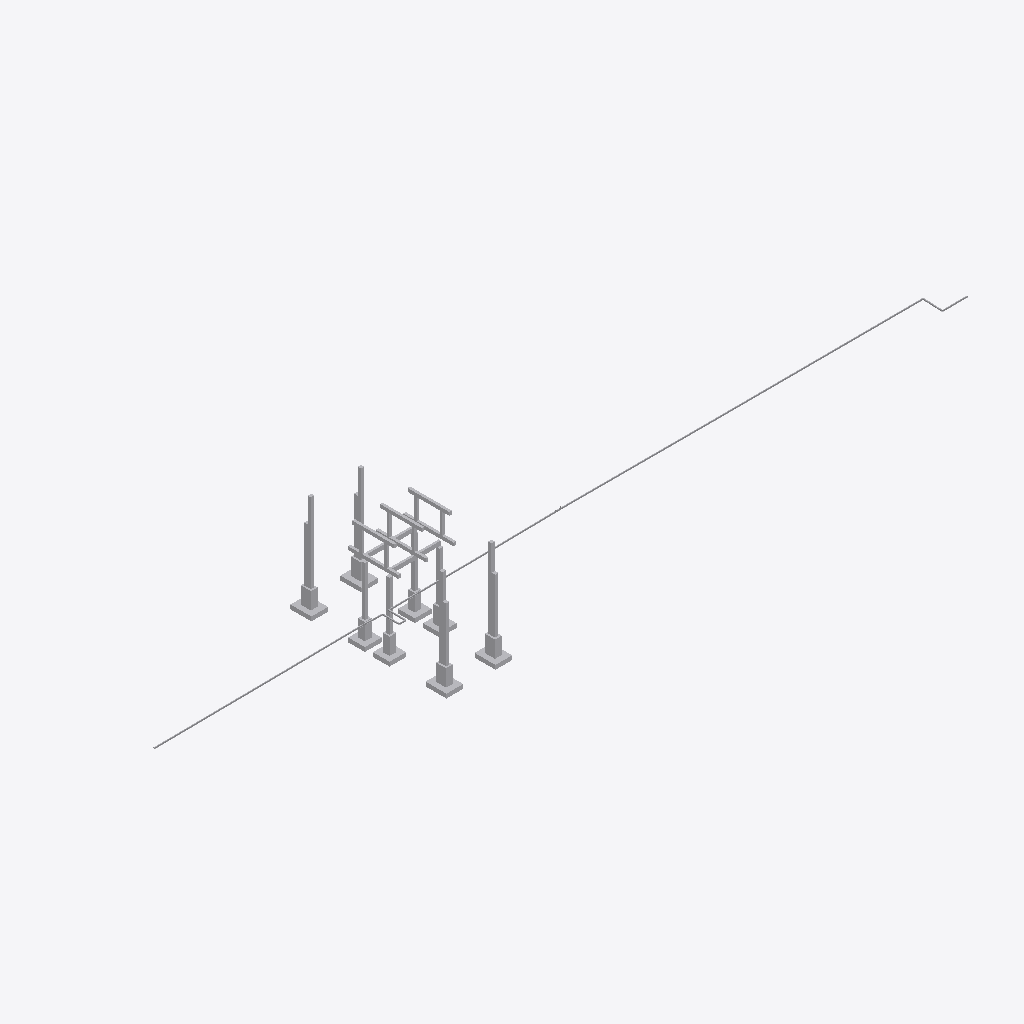
Isometric view of an IFC building model (IFC-SPF (STEP), schema IFC2X3, length unit metre), seen from the south-west, elements coloured by IFC class (only those large enough to see are counted): 33 other elements (light grey).
Extent 94.7 m × 18.6 m × 12.4 m (x, y, z). Elements (53): 53 IfcBuildingElementProxy.

HEADER;
FILE_DESCRIPTION(('DB_Overpass_New@RICK-PC\\SQLEXPRESSBIM'),'2;1');
FILE_NAME('C:\\Users\\Rick\\Documents\\ifc_cdeid.ifc','2025-06-10T22:39:43',('',''),(''),'','CadLib M&A IFC Exporter','');
FILE_SCHEMA(('IFC2X3'));
ENDSEC;
DATA;
#7=IFCPROJECT('2X2NSc_AP3LeJW2n5HPepQ',#1,'DB_Overpass_New',$,$,'DB_Overpass_New@RICK-PC\\SQLEXPRESSBIM',$,(#13),#8);
#14=IFCSITE('23gXOkw952v8tMlFQZQo83',#1,'1.Эстакада Акрон',$,$,$,$,$,.ELEMENT.,$,$,$,$,$);
#44=IFCBUILDING('1UIU9EZZf4LuzkrP5ttbNN',#1,'В2-1.',$,$,$,$,$,.ELEMENT.,$,$,$);
#1466=IFCBUILDINGELEMENTPROXY('0TsowuGp5E6fdP899G5guU',#1,'Колонна К14 К14 - 23','Это объект из CadLib c именем',$,#1468,#1193,$,$);
#546=IFCBUILDINGELEMENTPROXY('3ykt3b8M5C0BRUWuBNec3x',#1,'P-9','Это объект из CadLib c именем',$,#869,#874,$,$);
#1027=IFCBUILDINGELEMENTPROXY('1jIJz7bQ91LgQJ1c7MLOSM',#1,'Колонна К14 К14 - 21','Это объект из CadLib c именем',$,#1188,#1193,$,$);
#1251=IFCBUILDINGELEMENTPROXY('1c0VZW4_55zf6$ImyWuD5K',#1,'Колонна К14 К14 - 22','Это объект из CadLib c именем',$,#1402,#1407,$,$);
#914=IFCBUILDINGELEMENTPROXY('0CTuxxaxz4YhEA8YGG5gu1',#1,'P-9 Р-9 - 17','Это объект из CadLib c именем',$,#916,#874,$,$);
#958=IFCBUILDINGELEMENTPROXY('2wVo2bocDDHPJS_lOR85A4',#1,'P-9 Р-9 - 18','Это объект из CadLib c именем',$,#960,#874,$,$);
#2193=IFCBUILDINGELEMENTPROXY('3nSSLDyjnCxwVDy50vBNtx',#1,'Столбчатый фундамент Фундамент Фм-17','Это объект из CadLib c именем',$,#2195,#2154,$,$);
#1962=IFCBUILDINGELEMENTPROXY('2HMctNIaD5G9vp06Zy0ewZ',#1,'Столбчатый фундамент Фундамент Фм-17','Это объект из CadLib c именем',$,#2149,#2154,$,$);
#2277=IFCBUILDINGELEMENTPROXY('2Wb$KGpOz9bwLJ5TyMt6Pf',#1,'Столбчатый фундамент Фундамент Фм-17','Это объект из CadLib c именем',$,#2279,#2154,$,$);
#1605=IFCBUILDINGELEMENTPROXY('2ZR40jWBD5Lw_aQSWZDMhn',#1,'Столбчатый фундамент Фундамент Фм-12','Это объект из CadLib c именем',$,#1792,#1797,$,$);
#1836=IFCBUILDINGELEMENTPROXY('2RSW92D_D2rPtTaRWGx4IK',#1,'Столбчатый фундамент Фундамент Фм-12','Это объект из CadLib c именем',$,#1838,#1797,$,$);
#1920=IFCBUILDINGELEMENTPROXY('2FU4kG6Yb29gnZiK8guMHE',#1,'Столбчатый фундамент Фундамент Фм-12','Это объект из CadLib c именем',$,#1922,#1797,$,$);
#1526=IFCBUILDINGELEMENTPROXY('1TPQNQuWHEH9iM7hXe2A2G',#1,'Колонна К14 К14 - 24','Это объект из CadLib c именем',$,#1528,#1407,$,$);
#2235=IFCBUILDINGELEMENTPROXY('0w_9v433X9gwXHtl_qcnFs',#1,'Столбчатый фундамент Фундамент Фм-17','Это объект из CadLib c именем',$,#2237,#2154,$,$);
#11593=IFCBUILDINGELEMENTPROXY('199jVOFlHDJQzYTK4ok9tE',#1,'Труба 89х10, В Ст4сп, ГОСТ 8732-78','Это объект из CadLib c именем',$,#12076,#12081,$,$);
#187=IFCBUILDINGELEMENTPROXY('2ez62cBU9Atejrhf7OuN4T',#1,'Колонна К8 К8 - 69','Это объект из CadLib c именем',$,#189,#153,$,$);
#1878=IFCBUILDINGELEMENTPROXY('2NKdQoN859uOsRP6EmT1KF',#1,'Столбчатый фундамент Фундамент Фм-12','Это объект из CadLib c именем',$,#1880,#1797,$,$);
#12432=IFCBUILDINGELEMENTPROXY('11Zrp_0Hf1uBr7hfbVy3KK',#1,'Труба 89х10, В Ст4сп, ГОСТ 8732-78','Это объект из CadLib c именем',$,#12915,#12920,$,$);
#61=IFCBUILDINGELEMENTPROXY('0zxoeEuhfE1BnZeGSbbGhJ',#1,'Колонна К8 К8 - 70','Это объект из CadLib c именем',$,#148,#153,$,$);
#23644=IFCBUILDINGELEMENTPROXY('0BCrlTg59Ao9KwxKYopq$2',#1,'Труба 89х10, В Ст4сп, ГОСТ 8732-78','Это объект из CadLib c именем',$,#24126,#24131,$,$);
#298=IFCBUILDINGELEMENTPROXY('1YKBkKlljB1e57Kuk_NCaV',#1,'Балка В1 В1 - 11','Это объект из CadLib c именем',$,#407,#412,$,$);
#261=IFCBUILDINGELEMENTPROXY('0YIMmRTaTBbe98RWsNeuhf',#1,'Колонна К8 К8 - 71','Это объект из CadLib c именем',$,#263,#153,$,$);
#224=IFCBUILDINGELEMENTPROXY('0b$a7Rdo567B524g$m7FIJ',#1,'Колонна К8 К8 - 72','Это объект из CadLib c именем',$,#226,#153,$,$);
#474=IFCBUILDINGELEMENTPROXY('0fg_gMC4b22PplGdCN3XKk',#1,'Балка В1 В1 - 12','Это объект из CadLib c именем',$,#476,#412,$,$);
#19788=IFCBUILDINGELEMENTPROXY('1T6ZItc6X9ExeBrNGBR1_S',#1,'Труба 89х10, В Ст4сп, ГОСТ 8732-78','Это объект из CadLib c именем',$,#20271,#20276,$,$);
#19254=IFCBUILDINGELEMENTPROXY('3_COLsk1j5XvL1$CvW5yl3',#1,'Труба 89х10, В Ст4сп, ГОСТ 8732-78','Это объект из CadLib c именем',$,#19713,#19718,$,$);
#22528=IFCBUILDINGELEMENTPROXY('0cuKp35YT12R3sOf8EgMt0',#1,'Труба 89х10, В Ст4сп, ГОСТ 8732-78','Это объект из CadLib c именем',$,#23011,#23016,$,$);
#10477=IFCBUILDINGELEMENTPROXY('3$A2OY3SPA3eVj4ekzTL$D',#1,'Труба 89х10, В Ст4сп, ГОСТ 8732-78','Это объект из CadLib c именем',$,#10960,#10965,$,$);
#21994=IFCBUILDINGELEMENTPROXY('0KNASPv55ETwTEZuluRGge',#1,'Труба 89х10, В Ст4сп, ГОСТ 8732-78','Это объект из CadLib c именем',$,#22453,#22458,$,$);
#11035=IFCBUILDINGELEMENTPROXY('2HsWsipBDFlR_e6DNJl8w_',#1,'Труба 89х10, В Ст4сп, ГОСТ 8732-78','Это объект из CadLib c именем',$,#11518,#11523,$,$);
#21436=IFCBUILDINGELEMENTPROXY('38renf6dDBxASyAIoR9iWC',#1,'Труба 89х10, В Ст4сп, ГОСТ 8732-78','Это объект из CadLib c именем',$,#21919,#21924,$,$);
#20346=IFCBUILDINGELEMENTPROXY('29pEp0AuH3hg9rnq5hsTd0',#1,'Труба 89х10, В Ст4сп, ГОСТ 8732-78','Это объект из CadLib c именем',$,#20827,#20832,$,$);
#23086=IFCBUILDINGELEMENTPROXY('0P7UgPAJbFdfjGhepzg7au',#1,'Труба 89х10, В Ст4сп, ГОСТ 8732-78','Это объект из CadLib c именем',$,#23569,#23574,$,$);
ENDSEC;
